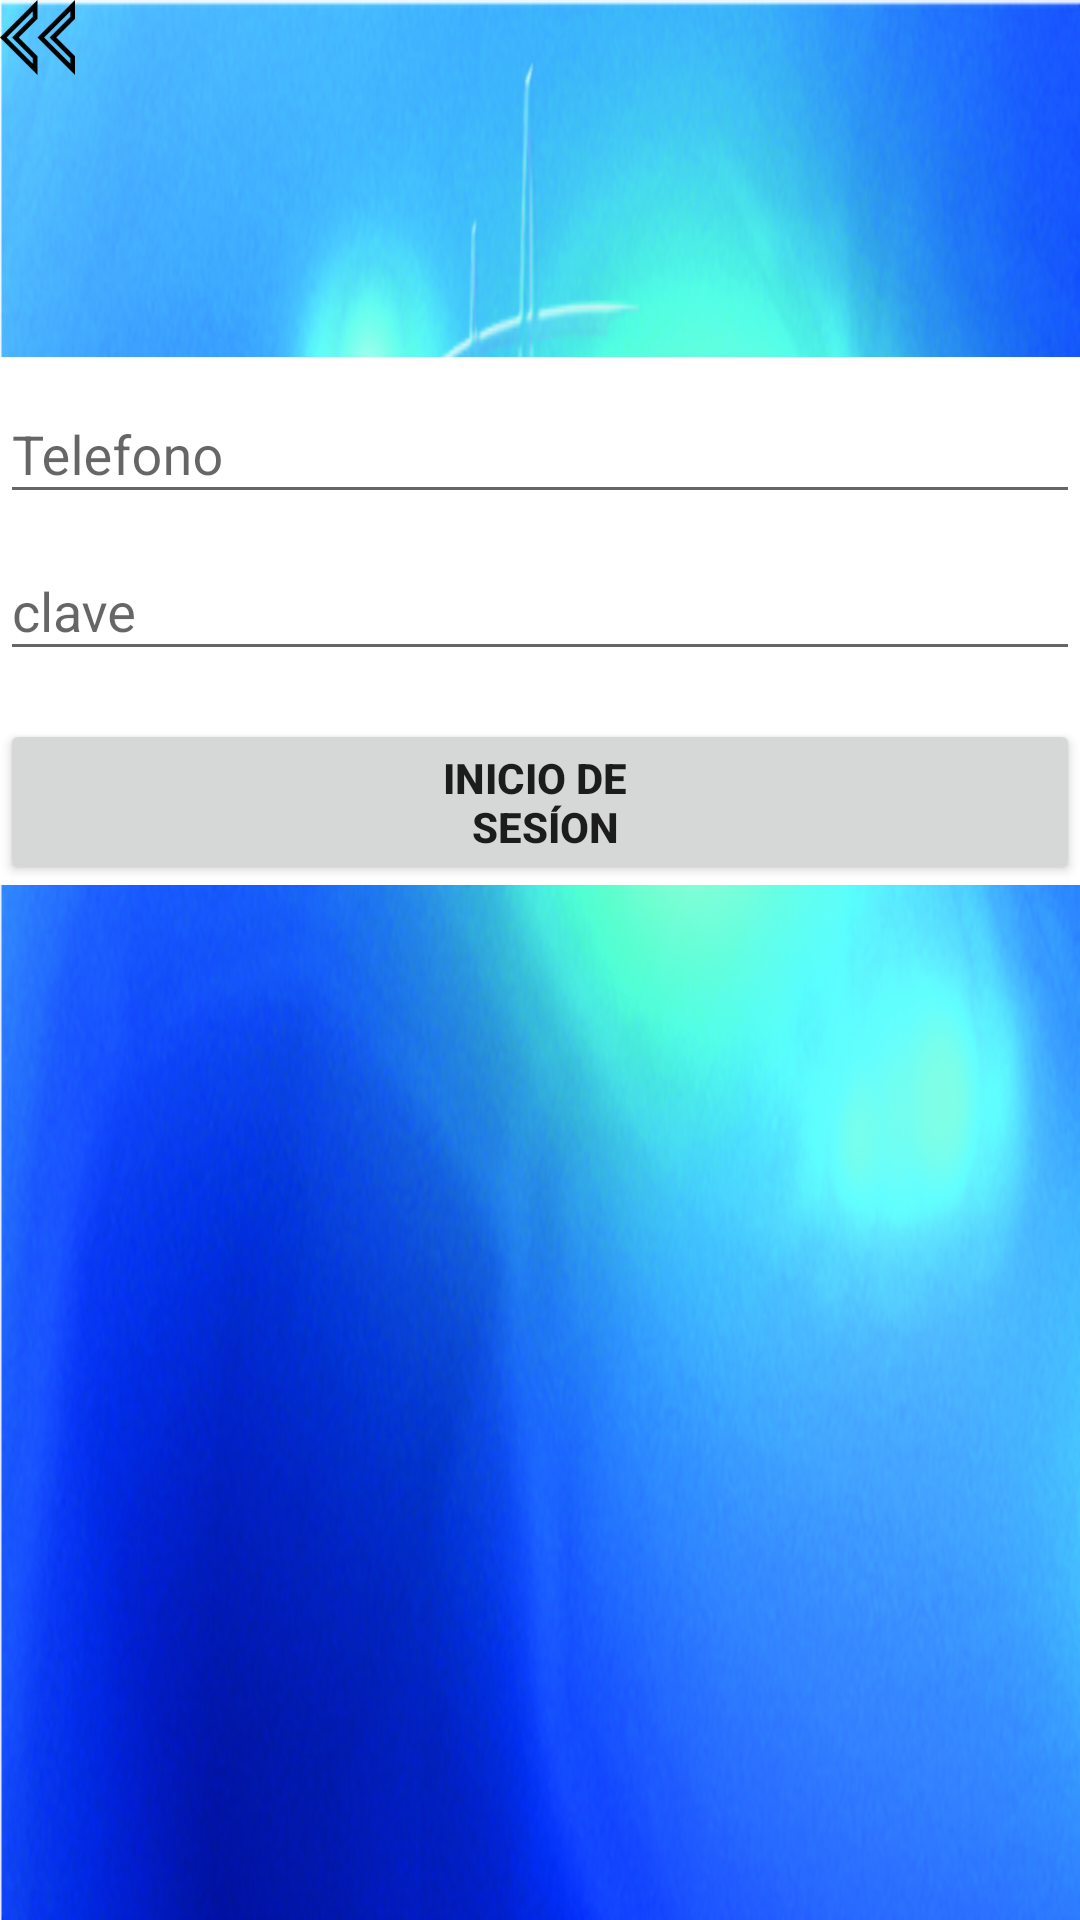

Android layout source for this screen:
<!-- AndroidManifest.xml: application theme AppTheme -->
<!-- res/layout/activity_login_sub.xml -->
<?xml version="1.0" encoding="utf-8"?>
<android.support.constraint.ConstraintLayout xmlns:android="http://schemas.android.com/apk/res/android"
    xmlns:app="http://schemas.android.com/apk/res-auto"
    xmlns:tools="http://schemas.android.com/tools"
    android:layout_width="match_parent"
    android:background="@drawable/plantilla_sin_letras"
    android:layout_height="match_parent"
    tools:context="com.a0ohm.ledpool.contoler.loginSub">

    <include layout="@layout/go_home" ></include>
    <LinearLayout
        android:orientation="vertical"
        android:layout_width="match_parent"
        android:layout_height="match_parent">
<LinearLayout
    android:layout_width="match_parent"
    android:layout_height="100dp"
    android:orientation="horizontal">

</LinearLayout>
    <ProgressBar
        android:id="@+id/login_progress"
        android:layout_width="wrap_content"
        android:layout_height="wrap_content"
        android:layout_marginBottom="8dp"
        android:visibility="gone" />



    <TextView
        android:id="@+id/ted"
        android:layout_width="match_parent"
        android:layout_height="wrap_content"
        android:visibility="visible"/>

    <LinearLayout
        android:id="@+id/email_login_form"
        android:layout_width="match_parent"
        android:layout_height="wrap_content"
        android:orientation="vertical"
        android:background="@android:color/white">


        <android.support.design.widget.TextInputLayout
            android:layout_width="match_parent"
            android:layout_height="wrap_content">

            <EditText
                android:id="@+id/telefonosub"
                android:layout_width="match_parent"
                android:layout_height="wrap_content"
                android:hint="Telefono"
                android:ellipsize="end"
                android:inputType="phone"
                android:singleLine="true" />

        </android.support.design.widget.TextInputLayout>

        <android.support.design.widget.TextInputLayout
            android:layout_width="match_parent"
            android:layout_height="wrap_content">

            <EditText
                android:id="@+id/passwordSub"
                android:layout_width="match_parent"
                android:layout_height="wrap_content"
                android:hint="clave"
                android:inputType="textPassword"
                android:maxLines="1"
                android:textColorHint="#000000"
                />

        </android.support.design.widget.TextInputLayout>



        <Button
            android:id="@+id/email_sign_in_button"
            android:layout_width="match_parent"
            android:layout_height="wrap_content"
            android:layout_marginTop="16dp"
            android:textStyle="bold"
            android:text="@string/login"
            android:onClick="authsub"
            />

    </LinearLayout>
    </LinearLayout>
</android.support.constraint.ConstraintLayout>
<!-- res/layout/go_home.xml (included above) -->
<?xml version="1.0" encoding="utf-8"?>
<LinearLayout
    xmlns:android="http://schemas.android.com/apk/res/android"
    xmlns:tools="http://schemas.android.com/tools"
    android:layout_width="match_parent"
    android:layout_height="90dp"
    android:id="@+id/go_home"
    android:orientation="vertical">
    <ImageView
        android:background="@drawable/simpleicons"
        android:layout_width="25dp"
        android:layout_height="25dp"
        android:onClick="goHome"
        />
</LinearLayout>
<!-- resources referenced by this layout -->
<resources>
  <!-- drawable plantilla_sin_letras: png bitmap (drawable-hdpi, 636301 bytes) -->
  <!-- drawable simpleicons: png bitmap (drawable-hdpi, 1519 bytes) -->
  <string name="login">inicio de \n sesíon</string>
  <style name="AppTheme" parent="Theme.AppCompat.Light.NoActionBar">
          
          <item name="colorPrimary">@color/colorPrimary</item>
          <item name="colorPrimaryDark">@color/colorPrimaryDark</item>
          <item name="colorAccent">@color/colorAccent</item>
      </style>
  <!-- not gathered from this repository: default colours our renderer supplied (Android Studio template values) -->
  <color name="colorPrimary">#FF6200EE</color>
  <color name="colorPrimaryDark">#FF3700B3</color>
  <color name="colorAccent">#FF03DAC5</color>
</resources>
